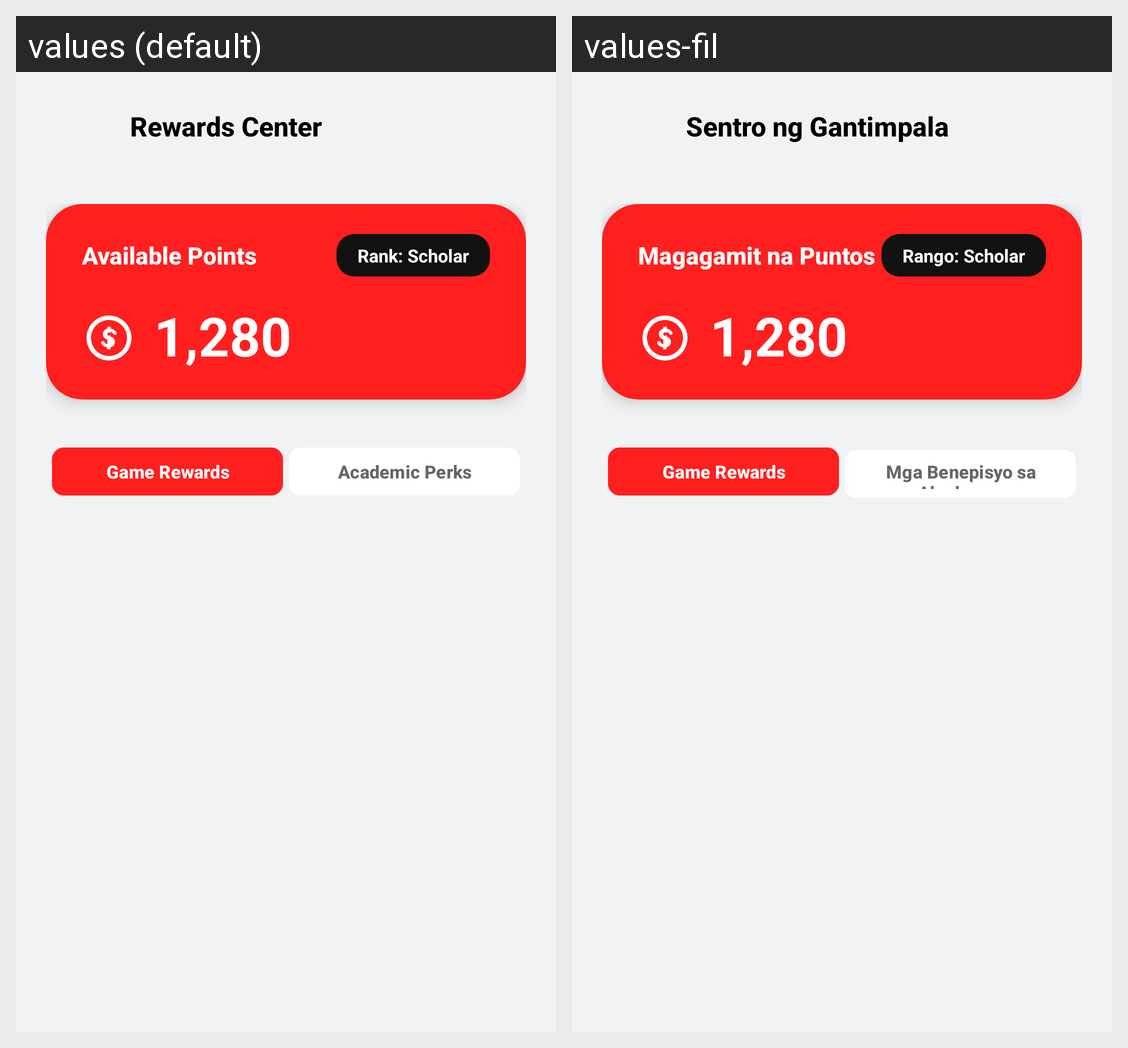

Translations of the strings shown on this Android screen, per locale in the grid:
Android screen res/layout/fragment_rewards.xml rendered under 2 locales, left to right: values (default), values-fil. Device: Nexus 5 (rendered at 1080×1920; each locale shown at half size, 540×960, under a caption strip naming it); theme Theme.Huzzler.
Strings drawn on this screen, with the default value and each locale's value (text and hints the layout hard-codes, and strings that could not be matched under every locale, appear in the picture but are not listed):

rewards_center
  values: Rewards Center
  values-fil: Sentro ng Gantimpala

available_points
  values: Available Points
  values-fil: Magagamit na Puntos

rank_scholar
  values: Rank: Scholar
  values-fil: Rango: Scholar

game_rewards
  values: Game Rewards
  values-fil: Game Rewards

academic_perks
  values: Academic Perks
  values-fil: Mga Benepisyo sa Akademya
